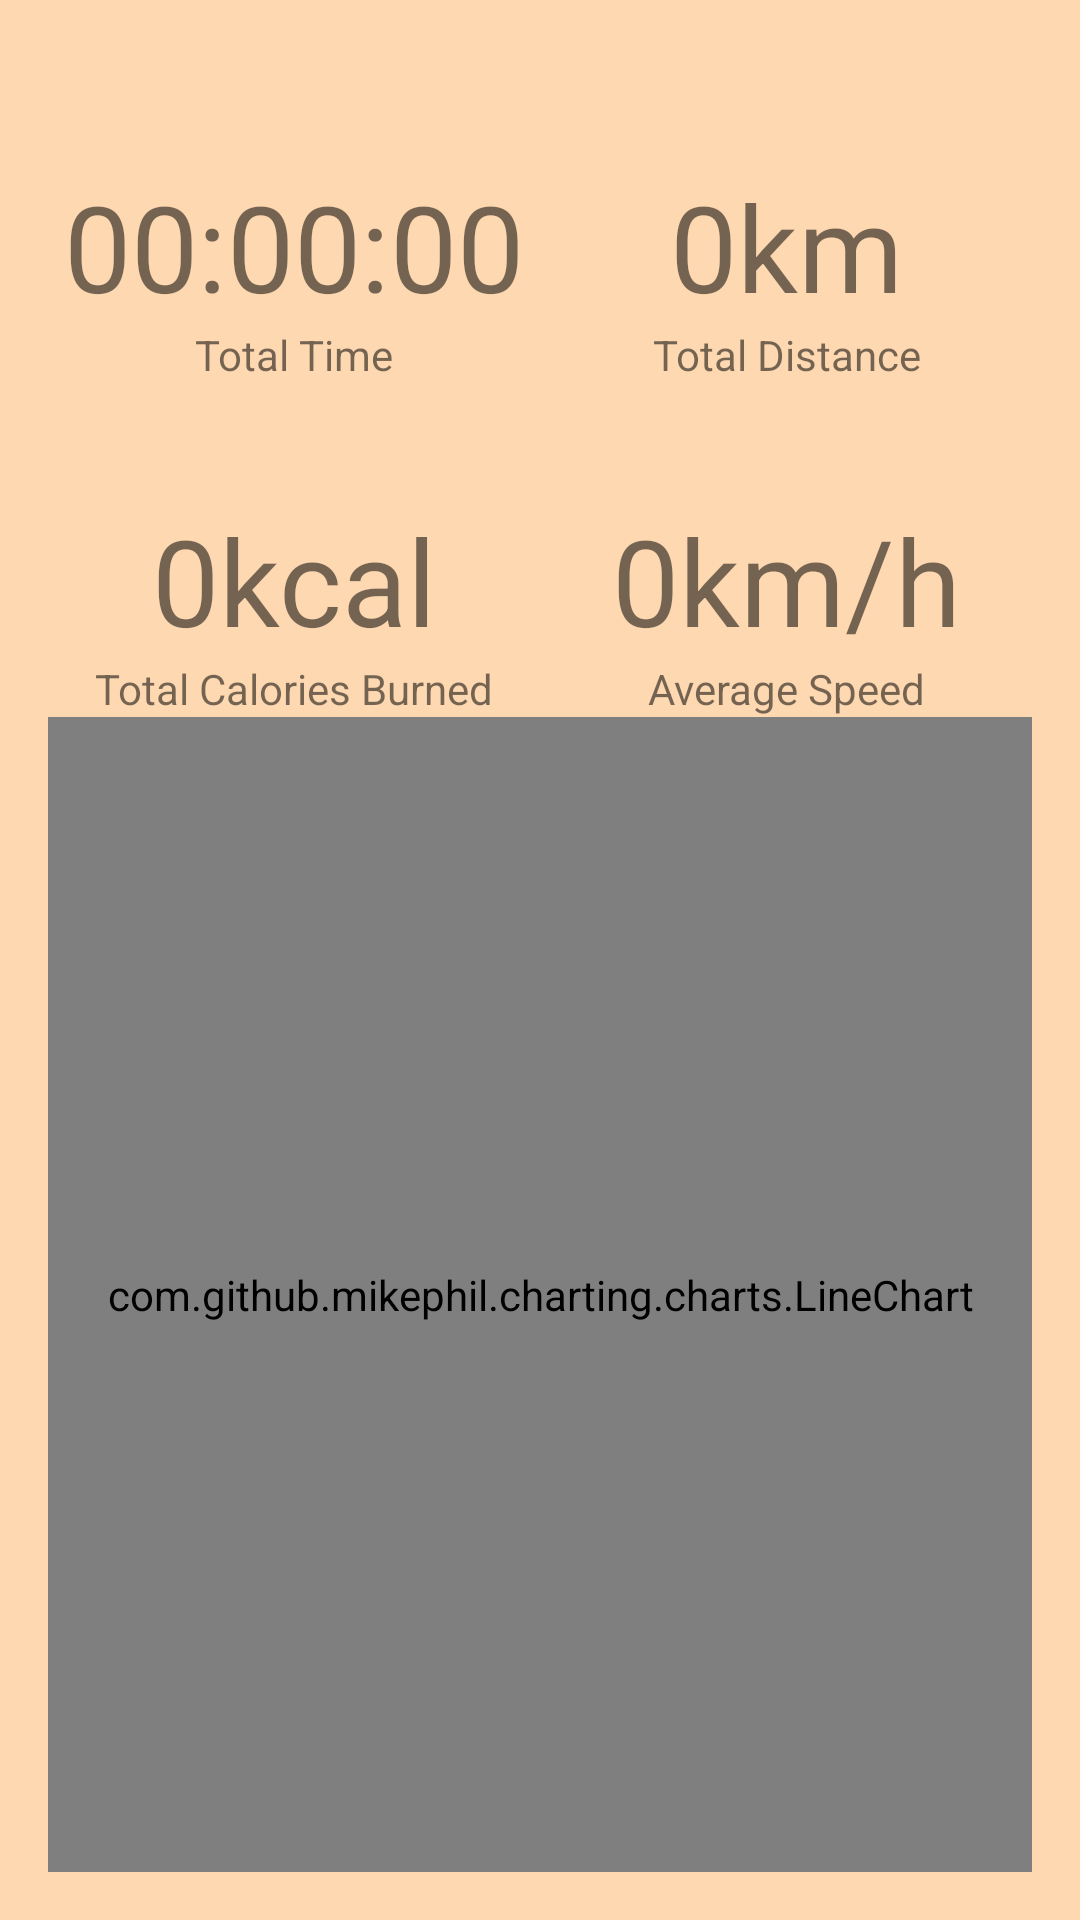

The Android layout XML behind this screen, and the referenced resources:
<!-- AndroidManifest.xml: application theme Theme.WalkRuning -->
<!-- res/layout/fragment_statistics.xml -->
<?xml version="1.0" encoding="utf-8"?>
<androidx.constraintlayout.widget.ConstraintLayout xmlns:android="http://schemas.android.com/apk/res/android"
    xmlns:app="http://schemas.android.com/apk/res-auto"
    android:layout_width="match_parent"
    android:layout_height="match_parent"
    android:padding="16dp"
    android:background="@color/orangeLight" >

    <com.google.android.material.textview.MaterialTextView
        android:id="@+id/tvTotalDistanceInfo"
        android:layout_width="wrap_content"
        android:layout_height="wrap_content"
        android:text="Total Distance"
        app:layout_constraintBottom_toTopOf="@+id/tvAverageSpeedInfo"
        app:layout_constraintEnd_toEndOf="@+id/tvTotalDistance"
        app:layout_constraintHorizontal_bias="0.5"
        app:layout_constraintStart_toStartOf="@+id/tvTotalDistance"
        app:layout_constraintTop_toTopOf="parent" />

    <com.google.android.material.textview.MaterialTextView
        android:id="@+id/tvTotalDistance"
        android:layout_width="wrap_content"
        android:layout_height="wrap_content"
        android:text="0km"
        android:textSize="40sp"
        app:layout_constraintBottom_toTopOf="@+id/tvTotalDistanceInfo"
        app:layout_constraintEnd_toEndOf="parent"
        app:layout_constraintStart_toStartOf="@+id/guideline2" />

    <com.google.android.material.textview.MaterialTextView
        android:id="@+id/tvTotalTimeInfo"
        android:layout_width="wrap_content"
        android:layout_height="wrap_content"
        android:text="Total Time"
        app:layout_constraintBottom_toTopOf="@+id/tvTotalCaloriesInfo"
        app:layout_constraintEnd_toEndOf="@+id/tvTotalTime"
        app:layout_constraintHorizontal_bias="0.5"
        app:layout_constraintStart_toStartOf="@+id/tvTotalTime"
        app:layout_constraintTop_toTopOf="parent" />

    <com.google.android.material.textview.MaterialTextView
        android:id="@+id/tvTotalTime"
        android:layout_width="wrap_content"
        android:layout_height="wrap_content"
        android:text="00:00:00"
        android:textSize="40sp"
        app:layout_constraintBottom_toTopOf="@+id/tvTotalTimeInfo"
        app:layout_constraintEnd_toStartOf="@+id/guideline2"
        app:layout_constraintStart_toStartOf="parent" />

    <com.google.android.material.textview.MaterialTextView
        android:id="@+id/tvTotalCaloriesInfo"
        android:layout_width="wrap_content"
        android:layout_height="wrap_content"
        android:text="Total Calories Burned"
        app:layout_constraintBottom_toTopOf="@+id/guideline"
        app:layout_constraintEnd_toEndOf="@+id/tvTotalCalories"
        app:layout_constraintHorizontal_bias="0.5"
        app:layout_constraintStart_toStartOf="@+id/tvTotalCalories"
        app:layout_constraintTop_toTopOf="parent" />

    <com.google.android.material.textview.MaterialTextView
        android:id="@+id/tvTotalCalories"
        android:layout_width="wrap_content"
        android:layout_height="wrap_content"
        android:text="0kcal"
        android:textSize="40sp"
        app:layout_constraintBottom_toTopOf="@+id/tvTotalCaloriesInfo"
        app:layout_constraintEnd_toStartOf="@+id/guideline2"
        app:layout_constraintStart_toStartOf="parent" />

    <com.google.android.material.textview.MaterialTextView
        android:id="@+id/tvAverageSpeedInfo"
        android:layout_width="wrap_content"
        android:layout_height="wrap_content"
        android:text="Average Speed"
        app:layout_constraintBottom_toTopOf="@+id/guideline"
        app:layout_constraintEnd_toEndOf="@+id/tvAverageSpeed"
        app:layout_constraintHorizontal_bias="0.5"
        app:layout_constraintStart_toStartOf="@+id/tvAverageSpeed"
        app:layout_constraintTop_toTopOf="parent" />

    <com.google.android.material.textview.MaterialTextView
        android:id="@+id/tvAverageSpeed"
        android:layout_width="wrap_content"
        android:layout_height="wrap_content"
        android:text="0km/h"
        android:textSize="40sp"
        app:layout_constraintBottom_toTopOf="@+id/tvAverageSpeedInfo"
        app:layout_constraintEnd_toEndOf="parent"
        app:layout_constraintStart_toStartOf="@+id/guideline2" />

    <androidx.constraintlayout.widget.Guideline
        android:id="@+id/guideline"
        android:layout_width="wrap_content"
        android:layout_height="wrap_content"
        android:orientation="horizontal"
        app:layout_constraintGuide_percent="0.7017784" />

    <androidx.constraintlayout.widget.Guideline
        android:id="@+id/guideline2"
        android:layout_width="wrap_content"
        android:layout_height="wrap_content"
        android:orientation="vertical"
        app:layout_constraintGuide_percent="0.5" />

    <com.github.mikephil.charting.charts.LineChart
        android:id="@+id/lineChart"
        android:layout_width="match_parent"
        android:layout_height="0dp"
        app:layout_constraintBottom_toBottomOf="parent"
        app:layout_constraintTop_toBottomOf="@+id/tvAverageSpeedInfo" />

</androidx.constraintlayout.widget.ConstraintLayout>
<!-- resources referenced by this layout -->
<resources>
  <color name="orangeLight">#fed8b1</color>
  <style name="Theme.WalkRuning" parent="Theme.MaterialComponents.DayNight.DarkActionBar">
          
          <item name="colorPrimary">@color/purple_500</item>
          <item name="colorPrimaryVariant">@color/purple_700</item>
          <item name="colorOnPrimary">@color/white</item>
          
          <item name="colorSecondary">@color/teal_200</item>
          <item name="colorSecondaryVariant">@color/teal_700</item>
          <item name="colorOnSecondary">@color/black</item>
          
          <item name="android:statusBarColor" tools:targetApi="l">?attr/colorPrimaryVariant</item>
          
      </style>
  <color name="purple_500">#FF6200EE</color>
  <color name="purple_700">#FF3700B3</color>
  <color name="white">#FFFFFFFF</color>
  <color name="teal_200">#FF03DAC5</color>
  <color name="teal_700">#FF018786</color>
  <color name="black">#FF000000</color>
</resources>
